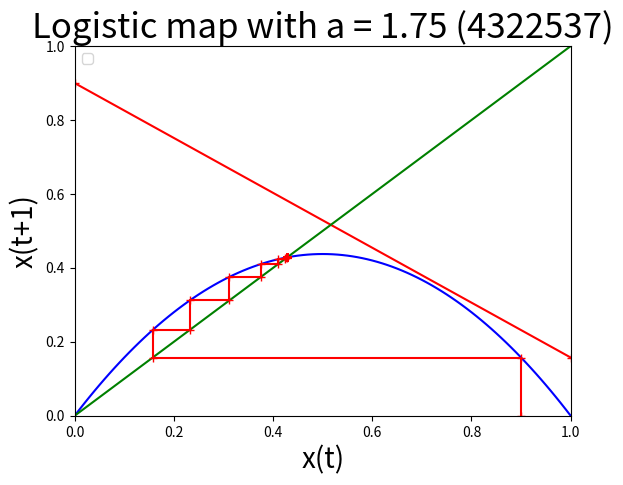

Reproduce this figure in Python.
#収束の場合(分岐なし)
import numpy as np
from matplotlib import pyplot as plt

x = []
x.append(0.9)
xx=0.9

a = 1.75


t = []
n=400
N=100

for i in range(n):
    print(i+1)
    xxx=a * xx * (1-xx)
    x.append(xxx)
    xx=xxx
    t.append(i)

t.append(n)
#print(x)
#print(t)

#図の描画
plt.title("Logistic map with a = "+ str(a) +" (4322537)", {"fontsize":25})
plt.xlabel("t", {"fontsize":20})
plt.ylabel("x(t)", {"fontsize":20})
plt.plot(t,x, "-+r")
plt.legend()
plt.xlim(0, 100)
plt.ylim(0, 1)
plt.show()

x_round = np.round(x, decimals=4)
#周期解の検出
cnt = 1
c1=x_round[80]
c2=x_round[81]

#print(c1)
#print(c2)

for i in range(82, n):
    if c1==c2:
        break
    cnt += 1

    if c1==x_round[i] and c2==x_round[i+1]:
        break


print(cnt)
y = []
for i in range(cnt):
    y.append(x[80+i])
print(y)

xX=[]
yY=[]
xX0 = x[0]
yY.append(0)
for i in range(N):
    for j in range(2):
        xX.append(x[i])
        yY.append(x[i+1])
xX.append(x[N])
    
print(xX)
print(yY)

X = []
XX = []
for i in range(0, 101, 1):
    X.append(a*(i/100)*(1-(i/100)))
    XX.append(i/100)
#print(X)


plt.title("Logistic map with a = "+ str(a) + " (4322537)", {"fontsize":25})
plt.xlabel("x(t)", {"fontsize":20})
plt.ylabel("x(t+1)", {"fontsize":20})
plt.plot(XX, X, "-b")
plt.plot(XX, XX, "-g")
plt.plot(xX, yY, "-+r")
plt.legend()
plt.xlim(0, 1)
plt.ylim(0, 1)
plt.show()
